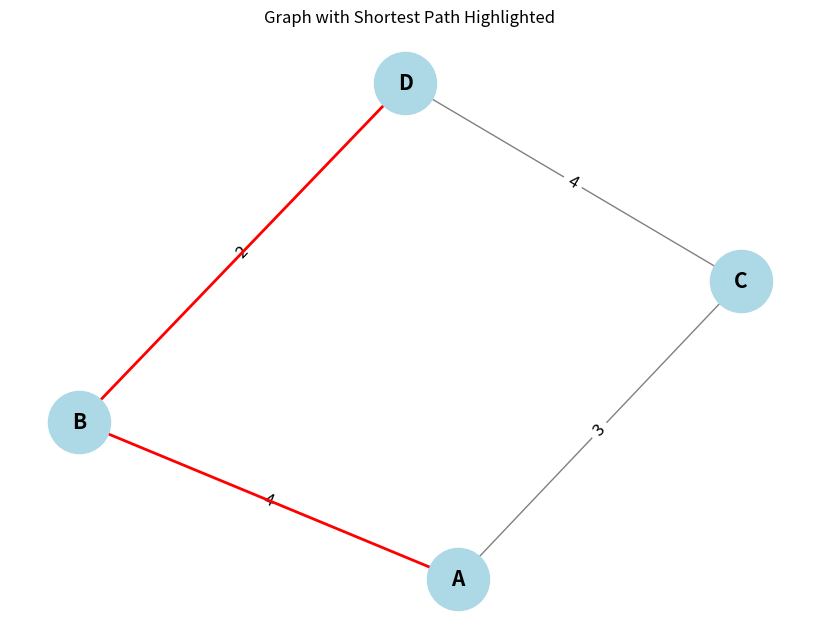

This figure's Python source:
# TODO to be removed

import networkx as nx
import matplotlib.pyplot as plt

# Define the graph and add edges with weights
G = nx.Graph()
G.add_edge("A", "B", weight=4)
G.add_edge("B", "D", weight=2)
G.add_edge("A", "C", weight=3)
G.add_edge("C", "D", weight=4)

# Define the positions for each node
pos = nx.spring_layout(G)  # You can use spring_layout for a nice spread

# Draw the graph
plt.figure(figsize=(8, 6))
nx.draw(G, pos, with_labels=True, node_color="lightblue", node_size=2000, font_size=15, font_weight="bold", edge_color="gray")

# Draw edge labels with weights
edge_labels = nx.get_edge_attributes(G, 'weight')
nx.draw_networkx_edge_labels(G, pos, edge_labels=edge_labels, font_size=12)

# Highlight the shortest path
shortest_path = nx.shortest_path(G, "A", "D", weight="weight")
path_edges = list(zip(shortest_path, shortest_path[1:]))
nx.draw_networkx_edges(G, pos, edgelist=path_edges, edge_color="red", width=2)

# Display the graph
plt.title("Graph with Shortest Path Highlighted")
plt.show()
